Run: headless pygame with SDL's dummy video driver; simulated clock (each Clock.tick advances the game by its frame time, no real sleeping); random seed 0; keys injected as events and as key.get_pressed() state; mouse plan: one left click at the window centre at the start of phase 2, then a move to the lower-right quarter at the start of phase 3.
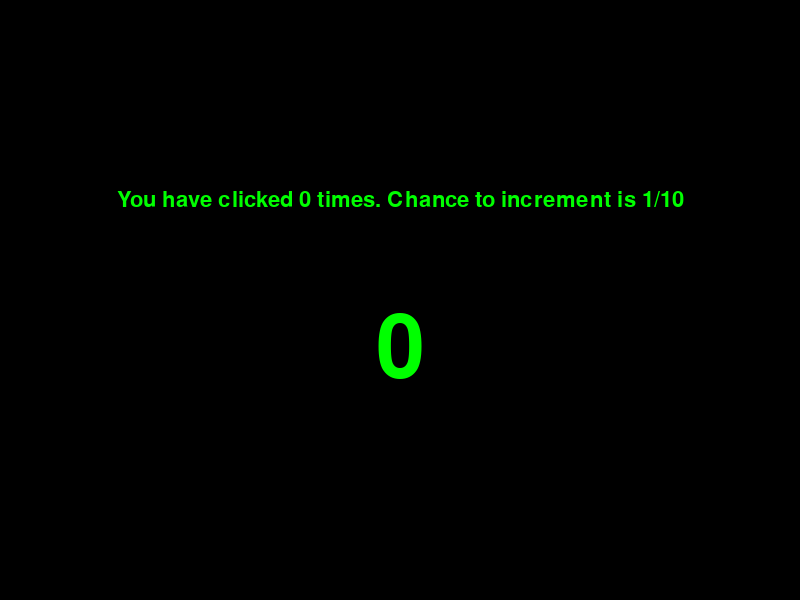
Frame 1 of 4 · flips 1–60 · no input
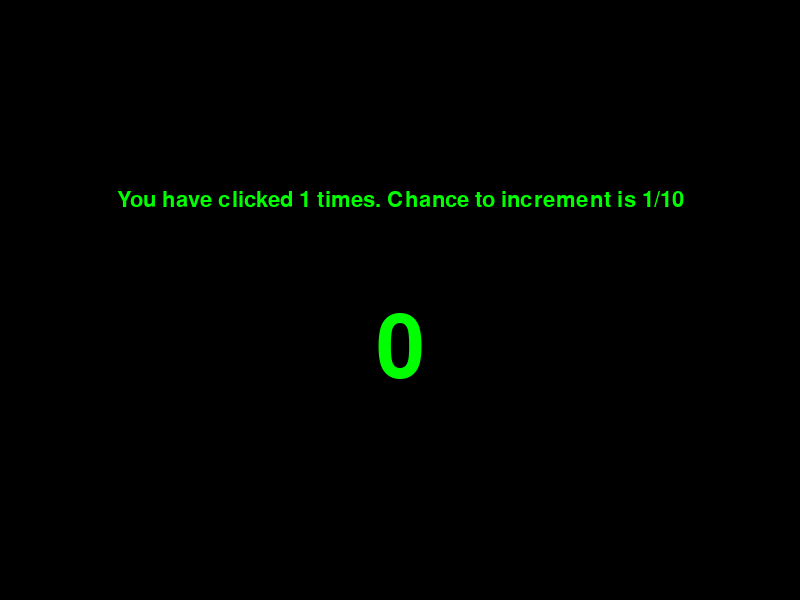
Frame 2 of 4 · flips 61–180 · clicked the window centre · tapped SPACE, RETURN · held RIGHT (→), D
Frame 3 of 4 · flips 181–300 · moved the mouse to the lower-right quarter · held DOWN (↓), S · screen unchanged from frame 2, image omitted
Frame 4 of 4 · flips 301–420 · held LEFT (←), A, UP (↑), W · screen unchanged from frame 3, image omitted

The pygame program that drew these frames:

import pygame
import random

pygame.init()
clock = pygame.time.Clock()
window = pygame.display.set_mode((800,600))
pygame.display.set_caption('Stupid Clicker')

font = pygame.font.SysFont(None, 32)
bigfont = pygame.font.SysFont(None, 128)

clicks=0
masternum=0
clickchance=10

running = True
while (running):
    window.fill((0,0,0))
    for event in pygame.event.get():
        if(event.type == pygame.QUIT):
            running = False

        elif event.type == pygame.MOUSEBUTTONDOWN:
            roll = random.randint(1,clickchance)
            clicks+=1
            if roll == 1:
                masternum +=1
                clickchance *= 10
            
                

    text = font.render(f'You have clicked {clicks} times. Chance to increment is 1/{clickchance}',True,(0,255,0))
    text_rect = text.get_rect(center = (400,200))
    window.blit(text,text_rect)

    bignum = bigfont.render(f'{masternum}',True,(0,255,0))
    bignum_rect = bignum.get_rect(center = (400,350))
    window.blit(bignum,bignum_rect)

    pygame.display.update()


clock.tick(120)
pygame.quit()
